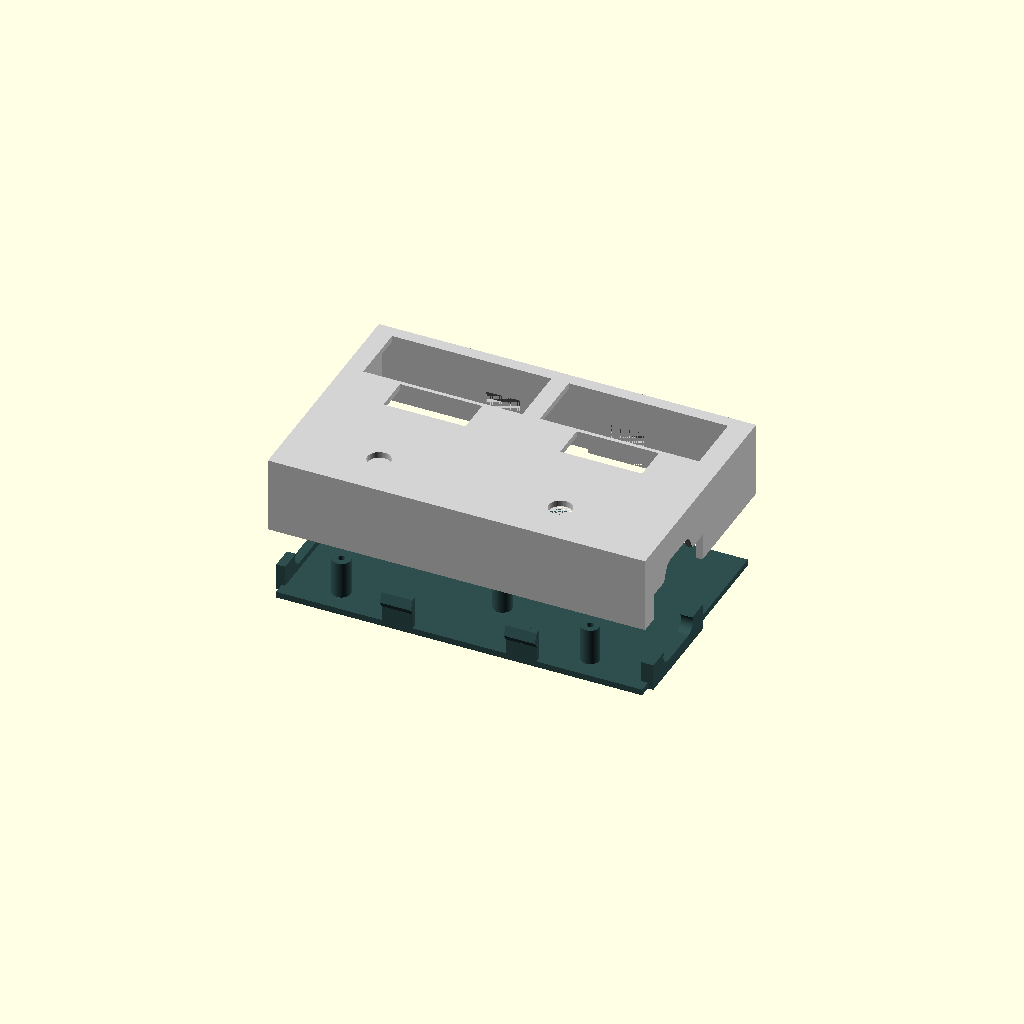
Cell 1: the model at its default parameters.
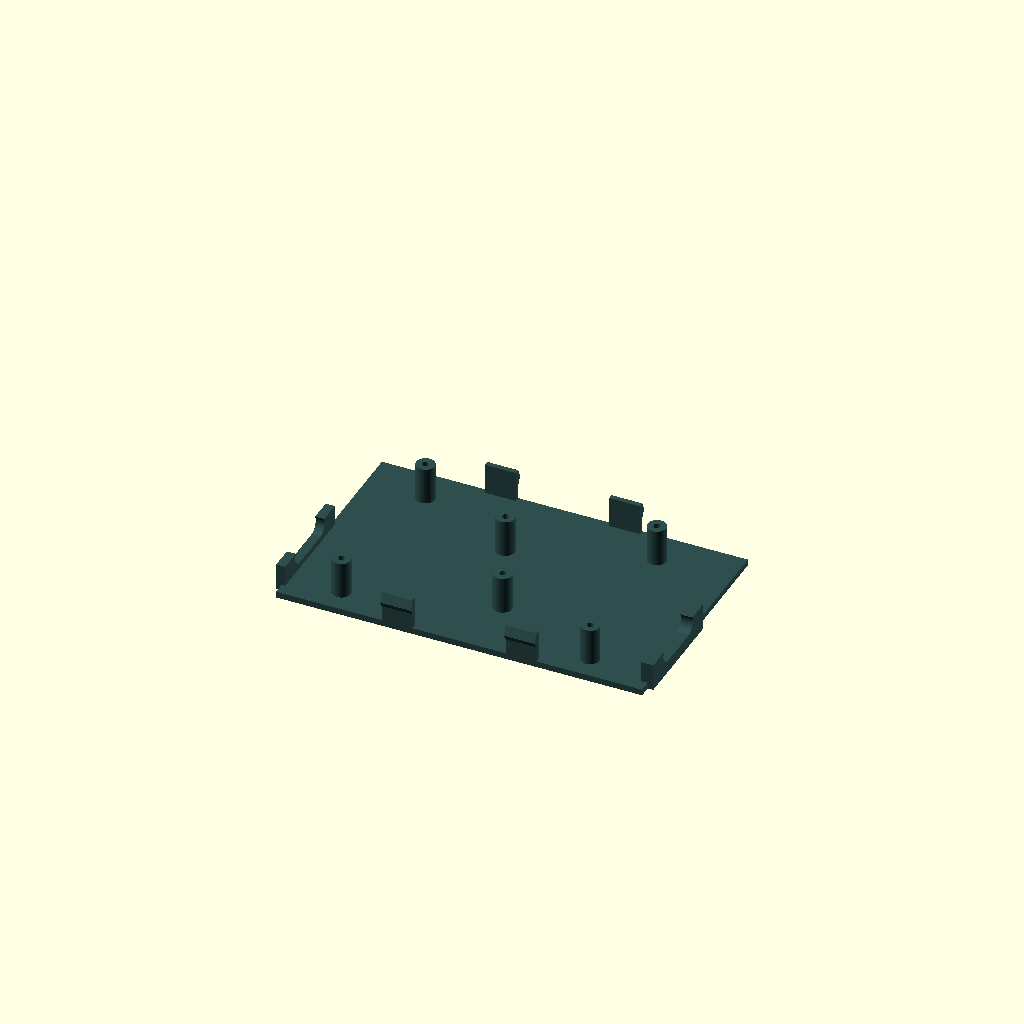
Cell 2: render_mode = 0 (everything else at default).
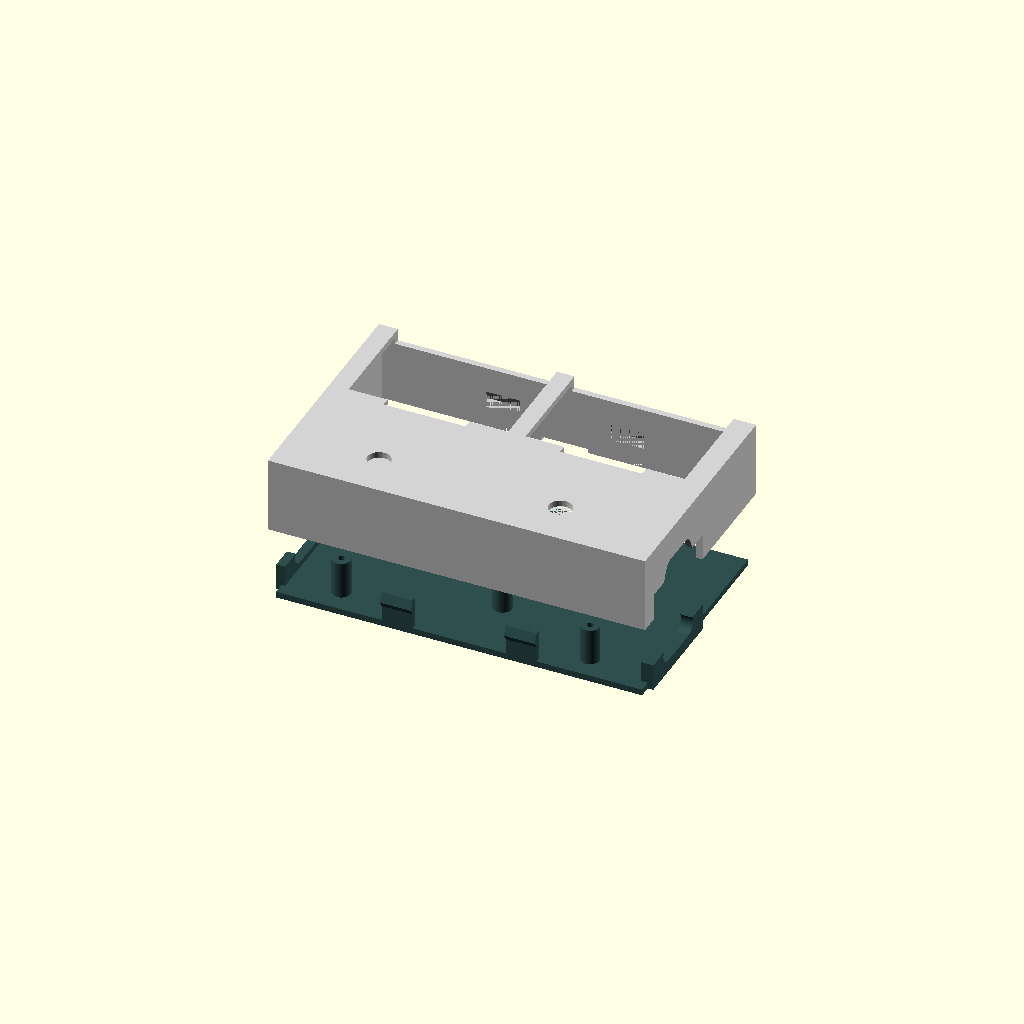
Cell 3 — disp_h set to 40, the other parameters unchanged.
All cells are drawn from one camera (rotation 55°, 0°, 25°, orthographic, colour scheme Cornfield), so only the parameter changes between them.
The OpenSCAD source (controlsbox.scad):
$fn = 60;

render_mode = 2; // [0:Bottom Plate, 1:Top Hood, 2:Both (Exploded)]

led1_pos = [45.85, 131.06];
led2_pos = [103.00, 131.06];
led3_pos = [45.85, 114.05];
led4_pos = [103.00, 114.05];
enc1_pos = [43.31, 82.30];
enc2_pos = [101.98, 82.30];
dsub1_pos = [26.16, 90.93];
dsub2_pos = [122.68, 90.93];
h1 = [33.15, 77.98];
h2 = [79.25, 90.93];
h3 = [67.69, 117.60];
h4 = [113.67, 77.85];
s1 = [35.15, 132];
s2 = [110, 132];

disp_w = 51.5;
disp_h = 20;
bar_w = 26.5;
bar_h = 11.5;
enc_hole_d = 7.5;

case_min_x = 16;
case_max_x = 134;
case_min_y = 70;
case_max_y = 143;

case_width = case_max_x - case_min_x;
case_length = case_max_y - case_min_y;

// Restored to your original dimensions
wall_thickness = 2;

base_thickness = 2.0;
dsub_body_thickness = 12.5;
dsub_clearance_to_floor = 1.0;

standoff_h = dsub_body_thickness + dsub_clearance_to_floor - 0.5;
standoff_minus_h = 1.0;
pcb_thickness = 1.6;

dsub_center_offset = -(dsub_body_thickness / 2);
dsub_z = base_thickness + standoff_h + dsub_center_offset;

display_height_above_pcb = 6.0;
total_internal_height = base_thickness + standoff_h + pcb_thickness + display_height_above_pcb;
fit_tolerance = -0.2;

dsub_bot_tol = 0.0;
dsub_wide_side_up = false;

explode_dist = (render_mode == 2) ? 25 : 0;
dsub_bot_left_oversize = 1.0;
dsub_bot_right_oversize = 2.0;

// --- DETENT SNAP-FIT PARAMETERS ---
hook_w = 10.0;
hook_t = 1.6;
hook_h = 10.0;
hook_protrusion = 1.2; // Snaps 1.2mm into the 2.0mm wall, leaving 0.8mm of solid plastic on the outside

// Positions for the 4 tabs along the Front and Back edges
x1 = case_min_x + (case_width * 0.33);
x2 = case_min_x + (case_width * 0.67);

module dsub(sc,sz,dp){
    $fn=64;
    cs=(sz/2)-2.6;
    cs2=(sz/2)-4.095;
    scale([sc,sc,sc]) hull(){
        translate([0,-cs,0]) cylinder(r=2.6,h=10);
        translate([0,cs,0]) cylinder(r=2.6,h=10);
        translate([3.28,-cs2,0]) cylinder(r=2.6,h=10);
        translate([3.28,cs2,0]) cylinder(r=2.6,h=10);
    }
}

module centered_dsub() {
    translate([-1.66, 0, 0])
    dsub(sc=1.2, sz=17.04, dp=10);
}

module oriented_dsub(flip_orientation) {
    translate([0, 0, -5])
    rotate([0, 0, flip_orientation ? 180 : 0])
    centered_dsub();
}

// Generates the sloped detent wedge (sloped top for insertion, sloped bottom for screwdriver prying)
module yz_detent_wedge(dir) {
    hull() {
        translate([-hook_w/2, 0, 0]) cube([hook_w, 0.01, 5]);
        translate([-hook_w/2, dir * hook_protrusion, 2]) cube([hook_w, 0.01, 0.01]);
    }
}

module vertical_detent_hook(is_front) {
    if (is_front) {
        translate([-hook_w/2, 0, 0]) cube([hook_w, hook_t, hook_h]);
        translate([0, 0, hook_h - 5]) yz_detent_wedge(-1);
    } else {
        translate([-hook_w/2, -hook_t, 0]) cube([hook_w, hook_t, hook_h]);
        translate([0, 0, hook_h - 5]) yz_detent_wedge(1);
    }
}

// Cuts the hidden inlets and insertion chamfers out of the top hood
module hood_inlets_and_chamfers() {
    clearance = 0.2;
    for(tx = [x1, x2]) {
        // Front internal pockets
        translate([tx, case_min_y, base_thickness + hook_h - 5])
        hull() {
            translate([-(hook_w+1)/2, 0, -clearance]) cube([hook_w+1, 0.01, 5 + 2*clearance]);
            translate([-(hook_w+1)/2, -hook_protrusion - clearance, 2]) cube([hook_w+1, 0.01, 0.01]);
        }
        // Front entry chamfer (guides the hooks inward as the hood slides down)
        translate([tx, case_min_y, 0])
        hull() {
            translate([-(hook_w+1)/2, 0, -0.1]) cube([hook_w+1, 0.01, 0.1]);
            translate([-(hook_w+1)/2, -hook_protrusion - 0.2, -0.1]) cube([hook_w+1, 0.01, 0.1]);
            translate([-(hook_w+1)/2, 0, hook_protrusion + 0.2]) cube([hook_w+1, 0.01, 0.1]);
        }

        // Back internal pockets
        translate([tx, case_max_y, base_thickness + hook_h - 5])
        hull() {
            translate([-(hook_w+1)/2, 0, -clearance]) cube([hook_w+1, 0.01, 5 + 2*clearance]);
            translate([-(hook_w+1)/2, hook_protrusion + clearance, 2]) cube([hook_w+1, 0.01, 0.01]);
        }
        // Back entry chamfer
        translate([tx, case_max_y, 0])
        hull() {
            translate([-(hook_w+1)/2, 0, -0.1]) cube([hook_w+1, 0.01, 0.1]);
            translate([-(hook_w+1)/2, hook_protrusion + 0.2, -0.1]) cube([hook_w+1, 0.01, 0.1]);
            translate([-(hook_w+1)/2, 0, hook_protrusion + 0.2]) cube([hook_w+1, 0.01, 0.1]);
        }
    }
}

module top_hood() {
    translate([0, 0, explode_dist])
    difference() {
        // Main outer body
        translate([case_min_x - wall_thickness, case_min_y - wall_thickness, 0])
        cube([case_width + 2*wall_thickness, case_length + 2*wall_thickness, total_internal_height + wall_thickness]);

        // Inner cavity
        translate([case_min_x, case_min_y, -0.1])
        cube([case_width, case_length, total_internal_height + 0.1]);

        // Subtract the hidden detent inlets and entry chamfers
        hood_inlets_and_chamfers();

        // D-Sub Cutouts
        translate([case_min_x, dsub1_pos[1], dsub_z])
        rotate([0, -90, 0]) oriented_dsub(dsub_wide_side_up);
        translate([case_max_x, dsub2_pos[1], dsub_z])
        rotate([0, 90, 0]) oriented_dsub(!dsub_wide_side_up);

        // U-Slots for D-sub insertion
        translate([case_min_x - wall_thickness - 0.1, dsub1_pos[1] - 17, -0.1])
        cube([wall_thickness + 0.2, 34, dsub_z + 0.1]);
        translate([case_max_x - 0.1, dsub2_pos[1] - 17, -0.1])
        cube([wall_thickness + 0.2, 34, dsub_z + 0.1]);

        // Roof Cutouts
        roof_z = total_internal_height;
        translate([led1_pos[0], led1_pos[1], roof_z + wall_thickness/2]) cube([disp_w, disp_h, wall_thickness * 3], center=true);
        translate([led2_pos[0], led2_pos[1], roof_z + wall_thickness/2]) cube([disp_w, disp_h, wall_thickness * 3], center=true);
        translate([led3_pos[0], led3_pos[1], roof_z + wall_thickness/2]) cube([bar_w, bar_h, wall_thickness * 3], center=true);
        translate([led4_pos[0], led4_pos[1], roof_z + wall_thickness/2]) cube([bar_w, bar_h, wall_thickness * 3], center=true);
        translate([enc1_pos[0], enc1_pos[1], roof_z]) cylinder(d=enc_hole_d, h=wall_thickness * 3);
        translate([enc2_pos[0], enc2_pos[1], roof_z]) cylinder(d=enc_hole_d, h=wall_thickness * 3);

        // Base seam pry notch (small recess to help get a flathead screwdriver into the bottom seam)
        translate([case_min_x + case_width/2 - 7.5, case_max_y - 0.1, -0.1])
        cube([15, wall_thickness + 0.2, 1.5]);
    }
}

module bottom_plate() {
    union() {
        // Flat access plate
        translate([case_min_x + fit_tolerance, case_min_y + fit_tolerance, 0])
        cube([case_width - 2*fit_tolerance, case_length - 2*fit_tolerance, base_thickness]);

        // Upward filler tabs
        difference() {
            union() {
                translate([case_min_x - wall_thickness, dsub1_pos[1] - 17 + fit_tolerance, 0])
                cube([wall_thickness + fit_tolerance + 0.1 + dsub_bot_left_oversize, 34 - 2*fit_tolerance, dsub_z + dsub_bot_tol]);
                translate([case_max_x - fit_tolerance - 0.1 - dsub_bot_right_oversize, dsub2_pos[1] - 17 + fit_tolerance, 0])
                cube([wall_thickness + fit_tolerance + 0.1 + dsub_bot_right_oversize, 34 - 2*fit_tolerance, dsub_z + dsub_bot_tol]);
            }
            translate([case_min_x, dsub1_pos[1], dsub_z]) rotate([0, -90, 0]) oriented_dsub(dsub_wide_side_up);
            translate([case_max_x, dsub2_pos[1], dsub_z]) rotate([0, 90, 0]) oriented_dsub(!dsub_wide_side_up);
        }

        // Add the vertical detent hooks to the edge of the plate
        for (tx = [x1, x2]) {
            translate([tx, case_min_y + fit_tolerance, base_thickness])
            vertical_detent_hook(true);

            translate([tx, case_max_y - fit_tolerance, base_thickness])
            vertical_detent_hook(false);
        }

        standoff(h1);
        standoff(h2);
        standoff(h3);
        standoff(h4);
        standoff(s1);
        standoff(s2);
    }
}

module standoff(pos) {
    translate([pos[0], pos[1], base_thickness])
    difference() {
        cylinder(d=6, h=standoff_h-standoff_minus_h);
        translate([0,0,1]) cylinder(d=2.2, h=standoff_h);
    }
}

// --- Render Logic ---
if (render_mode == 0 || render_mode == 2) {
    color("DarkSlateGray") bottom_plate();
}

if (render_mode == 1 || render_mode == 2) {
    color("LightGray") top_hood();
}
Parameter table extracted from the source (name, type, default, range or options):
render_mode: number, default 2, options 0, 1, 2
led1_pos: vector, default [45.85, 131.06]
led2_pos: vector, default [103, 131.06]
led3_pos: vector, default [45.85, 114.05]
led4_pos: vector, default [103, 114.05]
enc1_pos: vector, default [43.31, 82.3]
enc2_pos: vector, default [101.98, 82.3]
dsub1_pos: vector, default [26.16, 90.93]
dsub2_pos: vector, default [122.68, 90.93]
h1: vector, default [33.15, 77.98]
h2: vector, default [79.25, 90.93]
h3: vector, default [67.69, 117.6]
h4: vector, default [113.67, 77.85]
s1: vector, default [35.15, 132]
s2: vector, default [110, 132]
disp_w: number, default 51.5
disp_h: number, default 20
bar_w: number, default 26.5
bar_h: number, default 11.5
enc_hole_d: number, default 7.5
case_min_x: number, default 16
case_max_x: number, default 134
case_min_y: number, default 70
case_max_y: number, default 143
wall_thickness: number, default 2
base_thickness: number, default 2
dsub_body_thickness: number, default 12.5
dsub_clearance_to_floor: number, default 1
standoff_minus_h: number, default 1
pcb_thickness: number, default 1.6
display_height_above_pcb: number, default 6
fit_tolerance: number, default -0.2
dsub_bot_tol: number, default 0
dsub_wide_side_up: bool, default false
dsub_bot_left_oversize: number, default 1
dsub_bot_right_oversize: number, default 2
hook_w: number, default 10
hook_t: number, default 1.6
hook_h: number, default 10
hook_protrusion: number, default 1.2
